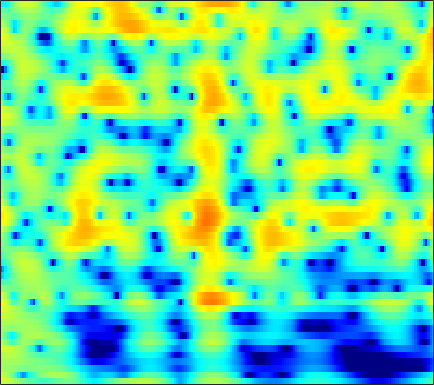

Values plotted in this chart, from the file beside it:
3.9257, 3.7383, 3.4213, 3.0317, 2.6989, 2.2073, 1.6733, 1.2532, 0.68133, 0.10794, -0.4518, -0.85498, -1.3657, -1.8466, -2.1834, -2.6031, -2.9751, -3.2122, -3.4445, -3.5482, -3.4954, -3.3489, -3.0331, -2.6132
3.47, 3.063, 2.352, 1.425, 0.5661, -0.8389, -2.606, -4.225, -6.84, -9.774, -11.46, -10.62, -8.156, -5.845, -4.437, -2.934, -1.767, -1.06, -0.2914, 0.3186, 0.8042, 1.1, 1.415, 1.646
1.459, 1.432, 1.322, 1.139, 0.9643, 0.6969, 0.4125, 0.2041, -0.04501, -0.2409, -0.368, -0.4148, -0.418, -0.366, -0.3019, -0.1991, -0.0923, -0.0189, 0.05944, 0.1082, 0.1199, 0.1008, 0.03352, -0.08644
1.374, 1.514, 1.629, 1.67, 1.658, 1.595, 1.486, 1.381, 1.217, 1.034, 0.8391, 0.6902, 0.4904, 0.2936, 0.15, -0.03467, -0.2098, -0.3362, -0.4997, -0.6631, -0.8329, -0.9707, -1.177, -1.42
2.571, 2.684, 2.753, 2.739, 2.679, 2.537, 2.328, 2.129, 1.808, 1.421, 0.9675, 0.5875, 0.03337, -0.5592, -1.01, -1.586, -2.083, -2.371, -2.615, -2.695, -2.648, -2.567, -2.447, -2.37
3.92, 3.792, 3.561, 3.292, 3.085, 2.818, 2.557, 2.353, 2.038, 1.627, 1.056, 0.486, -0.53, -1.931, -3.319, -5.8, -9.29, -12.51, -13.79, -10.03, -6.733, -4.967, -3.297, -2.209
3.061, 2.131, 0.6069, -1.104, -2.238, -2.9, -2.301, -1.406, -0.2062, 0.7024, 1.23, 1.372, 1.24, 0.7676, 0.217, -0.6993, -1.628, -2.138, -2.303, -1.851, -1.063, -0.4453, 0.263, 0.7537
1.21, 0.1407, -1.701, -3.966, -5.597, -6.381, -4.978, -3.425, -1.561, -0.1447, 0.8511, 1.366, 1.796, 1.995, 2.031, 1.973, 1.845, 1.729, 1.575, 1.425, 1.266, 1.129, 0.8909, 0.5779
1.486, 1.268, 0.9405, 0.6404, 0.4777, 0.3815, 0.4404, 0.5729, 0.8278, 1.106, 1.353, 1.495, 1.614, 1.649, 1.621, 1.512, 1.33, 1.144, 0.8307, 0.4398, -0.0336, -0.4568, -1.123, -1.907
2.092, 2.145, 2.152, 2.107, 2.049, 1.957, 1.866, 1.804, 1.724, 1.635, 1.53, 1.442, 1.302, 1.133, 0.9871, 0.7563, 0.4765, 0.2273, -0.1642, -0.6446, -1.233, -1.755, -2.603, -3.646
3.1, 3.123, 3.058, 2.901, 2.74, 2.495, 2.23, 2.01, 1.693, 1.351, 0.9953, 0.727, 0.3799, 0.0559, -0.1599, -0.4044, -0.6022, -0.7366, -0.9389, -1.212, -1.594, -1.964, -2.61, -3.492
4.697, 4.422, 3.923, 3.324, 2.858, 2.272, 1.744, 1.385, 0.9261, 0.4169, -0.2346, -0.8446, -1.809, -2.801, -3.354, -3.557, -3.112, -2.538, -1.76, -1.187, -0.9442, -0.9529, -1.185, -1.695
6.485, 5.606, 4.015, 1.94, 0.1124, -2.151, -2.841, -2.187, -0.9727, -0.2372, -0.2985, -0.9596, -2.853, -6.516, -11.71, -15.62, -6.835, -3.362, -0.6122, 0.9578, 1.722, 1.82, 1.483, 0.7226
4.457, 3.522, 1.847, -0.4269, -2.536, -5.202, -5.577, -4.147, -1.969, -0.4595, 0.3472, 0.6147, 0.6455, 0.4742, 0.3754, 0.4957, 0.9381, 1.385, 1.939, 2.293, 2.382, 2.182, 1.456, 0.2534
0.5256, 0.2702, -0.1195, -0.5138, -0.7433, -0.9219, -0.8823, -0.6687, -0.2537, 0.1659, 0.5652, 0.829, 1.097, 1.267, 1.364, 1.465, 1.529, 1.545, 1.51, 1.348, 1.062, 0.7971, 0.2743, -0.4616
-3.223, -2.942, -2.487, -1.972, -1.572, -1.036, -0.4877, -0.09493, 0.3699, 0.7959, 1.17, 1.392, 1.604, 1.744, 1.795, 1.785, 1.695, 1.577, 1.358, 1.079, 0.6967, 0.3799, -0.0221, -0.4472
-9.337, -7.851, -5.827, -4.017, -2.859, -1.533, -0.4248, 0.2426, 0.9736, 1.572, 2.014, 2.237, 2.431, 2.503, 2.47, 2.322, 2.059, 1.794, 1.351, 0.8512, 0.2959, -0.1754, -0.747, -1.201
-13.81, -10.34, -6.87, -4.222, -2.655, -0.9566, 0.3473, 1.118, 1.962, 2.59, 2.994, 3.191, 3.312, 3.263, 3.114, 2.783, 2.291, 1.815, 1.007, 0.009508, -1.103, -2.09, -3.511, -4.662
-6.205, -5.044, -3.388, -1.845, -0.8069, 0.4001, 1.36, 1.969, 2.634, 3.064, 3.314, 3.409, 3.371, 3.163, 2.914, 2.445, 1.806, 1.204, 0.2129, -1.125, -2.818, -4.444, -7.806, -13.96
-3.548, -2.554, -1.4, -0.4559, 0.1308, 0.7842, 1.308, 1.658, 1.959, 2.115, 2.188, 2.123, 1.875, 1.483, 1.097, 0.4577, -0.2381, -0.7659, -1.389, -2.049, -2.741, -3.091, -3.605, -3.988
-1.256, -0.8636, -0.5566, -0.4688, -0.4591, -0.5235, -0.5231, -0.504, -0.4863, -0.372, -0.3421, -0.4745, -0.8316, -1.477, -2.235, -3.572, -5.189, -6.362, -7.114, -6.253, -4.817, -3.719, -2.157, -0.8482
0.4866, 0.01449, -0.9679, -2.319, -3.552, -5.353, -6.744, -7.107, -6.312, -5.084, -4.276, -3.884, -3.719, -4.186, -4.921, -6.536, -9.349, -12.62, -16.37, -12.27, -7.011, -4.37, -1.891, 0.1074
1.778, 0.8173, -0.8516, -3.19, -5.612, -10.22, -16.55, -17.13, -11.93, -8.669, -6.971, -6.041, -5.342, -5.046, -4.929, -4.967, -5.043, -5.006, -4.74, -3.684, -2.675, -1.635, -0.2313, 0.9748
4.168, 3.378, 2.073, 0.4823, -0.8218, -2.555, -4.141, -5.108, -5.807, -6.532, -6.77, -6.859, -6.735, -6.014, -5.363, -4.45, -3.521, -2.894, -2.128, -1.417, -0.5506, -0.1369, 0.5092, 1.116
6.692, 6.082, 5.042, 3.86, 2.855, 1.394, -0.2793, -1.561, -3.702, -6.487, -10.34, -14.95, -17.45, -11.32, -8.178, -5.395, -3.524, -2.579, -1.569, -1.233, -0.7991, -0.632, -0.5719, -0.4721
7.288, 6.647, 5.652, 4.54, 3.632, 2.348, 1.025, -0.1151, -1.725, -3.491, -5.423, -6.469, -7.022, -6.04, -5.044, -3.717, -2.858, -2.566, -2.604, -2.985, -4.097, -4.755, -5.618, -5.755
6.456, 5.561, 4.265, 2.897, 1.95, 0.8659, 0.06612, -0.3571, -0.6778, -0.9574, -1.046, -1.13, -1.066, -0.9493, -0.8491, -0.7873, -0.9808, -1.325, -2.342, -3.772, -6.585, -9.797, -18.27, -17.43
4.393, 2.984, 0.6832, -2.13, -4.521, -6.945, -6.561, -4.959, -3.018, -1.485, -0.3979, 0.1921, 0.7919, 1.133, 1.283, 1.262, 1.043, 0.7247, 0.09605, -0.827, -1.798, -2.614, -3.223, -3.227
2.085, 0.7017, -1.559, -4.514, -7.149, -9.985, -8.888, -6.597, -4.012, -2.05, -0.6761, 0.1181, 0.8825, 1.384, 1.612, 1.724, 1.669, 1.502, 1.231, 0.7479, 0.3811, 0.03443, -0.2608, -0.4224
1.163, 0.4317, -0.5925, -1.537, -2.075, -2.458, -2.366, -1.982, -1.312, -0.4603, 0.2846, 0.81, 1.328, 1.712, 1.873, 1.975, 1.912, 1.771, 1.486, 1.087, 0.604, 0.207, -0.3933, -0.9847
0.4748, -0.06137, -0.7194, -1.119, -1.24, -1.106, -0.6895, -0.2858, 0.3672, 0.988, 1.583, 1.939, 2.313, 2.536, 2.613, 2.591, 2.429, 2.232, 1.806, 1.318, 0.5687, -0.05034, -1.127, -2.467
-0.9676, -2.292, -4.042, -5.019, -4.697, -3.241, -1.512, -0.3715, 0.9389, 1.886, 2.595, 2.933, 3.225, 3.299, 3.256, 3.054, 2.753, 2.465, 2.01, 1.443, 0.7523, 0.09583, -0.99, -2.462
-1.03, -3.377, -8.184, -14.31, -10.76, -5.074, -1.686, 0.03517, 1.658, 2.694, 3.286, 3.482, 3.462, 3.147, 2.763, 2.117, 1.44, 0.9761, 0.5899, 0.2692, 0.1407, -0.0816, -0.45, -1.061
2.231, 1.39, 0.439, -0.04109, 0.03398, 0.6335, 1.48, 2.135, 2.811, 3.271, 3.356, 3.217, 2.61, 1.558, 0.3779, -1.685, -4.279, -6.051, -6.345, -4.713, -2.942, -2.013, -1.285, -1.075
3.2, 2.728, 2.207, 1.88, 1.824, 1.948, 2.248, 2.52, 2.825, 2.986, 2.914, 2.629, 1.919, 0.6956, -0.6185, -3.132, -6.652, -9.632, -9.701, -6.46, -3.938, -2.633, -1.663, -1.317
1.554, 0.6907, -0.3761, -1.013, -1.077, -0.6211, 0.1925, 0.8285, 1.608, 2.133, 2.426, 2.437, 2.238, 1.757, 1.257, 0.4775, -0.2803, -0.693, -0.9012, -0.8093, -0.4491, -0.2529, -0.0864, -0.1903
-1.304, -3.517, -7.857, -14.35, -13.47, -7.438, -3.718, -1.887, -0.1569, 0.9773, 1.683, 2.026, 2.23, 2.26, 2.179, 2.013, 1.809, 1.682, 1.501, 1.429, 1.349, 1.281, 1.139, 0.8908
-0.6815, -2.092, -4.109, -5.542, -5.588, -4.367, -2.752, -1.654, -0.5029, 0.3488, 0.9025, 1.188, 1.399, 1.489, 1.498, 1.452, 1.381, 1.31, 1.224, 1.152, 1.039, 0.9869, 0.8705, 0.7366
1.863, 1.328, 0.6681, 0.1804, -0.03249, -0.106, -0.03161, 0.08868, 0.1991, 0.268, 0.2642, 0.1881, 0.08276, -0.06603, -0.1618, -0.2823, -0.3766, -0.4465, -0.4827, -0.5771, -0.5998, -0.6132, -0.5743, -0.4805
3.942, 3.617, 3.17, 2.716, 2.393, 1.964, 1.528, 1.181, 0.6381, -0.01578, -0.7185, -1.316, -2.028, -2.629, -2.919, -3.098, -3.121, -3.11, -3.108, -3.284, -3.382, -3.494, -3.392, -2.982
5.183, 4.85, 4.359, 3.836, 3.435, 2.854, 2.203, 1.596, 0.6318, -0.657, -2.377, -3.921, -6.453, -8.677, -9.346, -8.406, -7.055, -6.233, -5.977, -6.284, -7.48, -8.936, -10.8, -9.787
4.57, 3.978, 3.198, 2.571, 2.198, 1.843, 1.478, 1.114, 0.3403, -0.8326, -2.679, -4.675, -8.366, -13.54, -14.95, -11.11, -8.058, -6.815, -5.981, -6.022, -7.229, -8.612, -10.54, -9.276
1.002, -0.6122, -2.958, -4.57, -4.442, -3.088, -1.712, -0.9827, -0.5554, -0.712, -1.26, -1.938, -3.002, -3.901, -4.371, -4.603, -4.499, -4.38, -4.052, -3.917, -3.624, -3.252, -2.592, -1.528
-1.813, -4.04, -8.371, -13.15, -11.16, -6.49, -3.477, -2.045, -0.8515, -0.326, -0.2815, -0.4471, -0.99, -1.753, -2.405, -3.37, -4.363, -4.911, -5.422, -5.131, -4.021, -3.059, -1.607, -0.1673
-1.113, -1.751, -2.444, -2.704, -2.471, -1.758, -0.8213, -0.1946, 0.5074, 0.9289, 0.9687, 0.7648, 0.2113, -0.7975, -1.88, -3.862, -6.868, -10.19, -17.86, -14.3, -8.229, -5.246, -2.495, -0.5122
-2.399, -2.379, -2.103, -1.585, -1.053, -0.249, 0.5595, 1.111, 1.673, 2.034, 2.139, 1.996, 1.545, 0.771, -0.06599, -1.548, -3.329, -4.736, -6.164, -5.955, -4.447, -3.196, -1.69, -0.4868
-7.816, -7.631, -6.306, -4.324, -2.846, -1.084, 0.3371, 1.216, 2.078, 2.634, 2.936, 3, 2.835, 2.464, 2.076, 1.421, 0.7097, 0.1852, -0.3291, -0.5856, -0.7032, -0.7301, -0.707, -0.7748
-18.2, -25.75, -12.88, -7.06, -4.303, -1.643, 0.2361, 1.286, 2.343, 3.037, 3.432, 3.578, 3.583, 3.388, 3.147, 2.748, 2.252, 1.849, 1.334, 0.7606, 0.1437, -0.3312, -1.112, -2.115
-5.648, -5.391, -4.3, -2.699, -1.494, -0.003854, 1.22, 1.945, 2.697, 3.186, 3.428, 3.479, 3.401, 3.151, 2.862, 2.412, 1.867, 1.423, 0.7934, 0.06734, -0.7095, -1.324, -2.306, -3.515
-0.4173, -0.1583, 0.2856, 0.8472, 1.292, 1.858, 2.356, 2.648, 2.91, 3.022, 2.962, 2.792, 2.447, 1.959, 1.506, 0.7937, 0.02349, -0.5313, -1.357, -2.14, -2.84, -3.329, -3.957, -4.579
2.436, 2.555, 2.692, 2.805, 2.898, 2.981, 3.018, 3, 2.88, 2.644, 2.28, 1.899, 1.199, 0.3144, -0.4514, -1.635, -2.922, -3.896, -5.137, -6.1, -6.736, -7.029, -7.027, -6.689
4.144, 4.077, 3.921, 3.687, 3.48, 3.204, 2.928, 2.73, 2.458, 2.099, 1.584, 1.067, 0.1117, -1.211, -2.475, -4.498, -6.881, -8.987, -11.48, -13.31, -14.68, -15.06, -13.93, -11.29
5.1, 4.777, 4.141, 3.329, 2.623, 1.742, 1.124, 0.9099, 0.9338, 1.05, 0.9695, 0.654, -0.1177, -1.471, -2.955, -5.749, -9.851, -14.77, -25.95, -25.52, -22.9, -24.63, -21.51, -13.43
4.739, 4.137, 2.851, 0.9088, -1.066, -4.673, -8.069, -7.314, -4.055, -1.575, -0.1428, 0.3594, 0.3831, -0.2408, -1.131, -2.794, -4.986, -6.944, -9.121, -9.934, -9.559, -8.676, -7.072, -4.947
2.411, 1.823, 0.6691, -1.043, -2.72, -5.419, -7.437, -7.008, -4.672, -2.48, -0.9609, -0.2256, 0.2153, 0.196, -0.07695, -0.6779, -1.416, -1.949, -2.543, -2.905, -2.921, -2.716, -2.144, -1.299
0.2109, -0.08551, -0.5413, -1.039, -1.425, -1.783, -1.853, -1.658, -1.165, -0.5328, 0.07219, 0.4226, 0.7081, 0.773, 0.7074, 0.4369, 0.04727, -0.2182, -0.6172, -0.9924, -1.228, -1.31, -1.249, -1.033
-1.794, -1.939, -1.966, -1.713, -1.381, -0.8386, -0.2344, 0.2402, 0.8499, 1.392, 1.806, 2.008, 2.163, 2.139, 2.009, 1.7, 1.238, 0.7923, 0.1343, -0.5232, -1.182, -1.623, -2.149, -2.535
-5.88, -6.74, -6.446, -4.727, -3.114, -1.197, 0.3719, 1.332, 2.36, 3.113, 3.606, 3.821, 3.897, 3.741, 3.453, 2.904, 2.152, 1.393, 0.2635, -1, -2.372, -3.44, -4.931, -6.353
